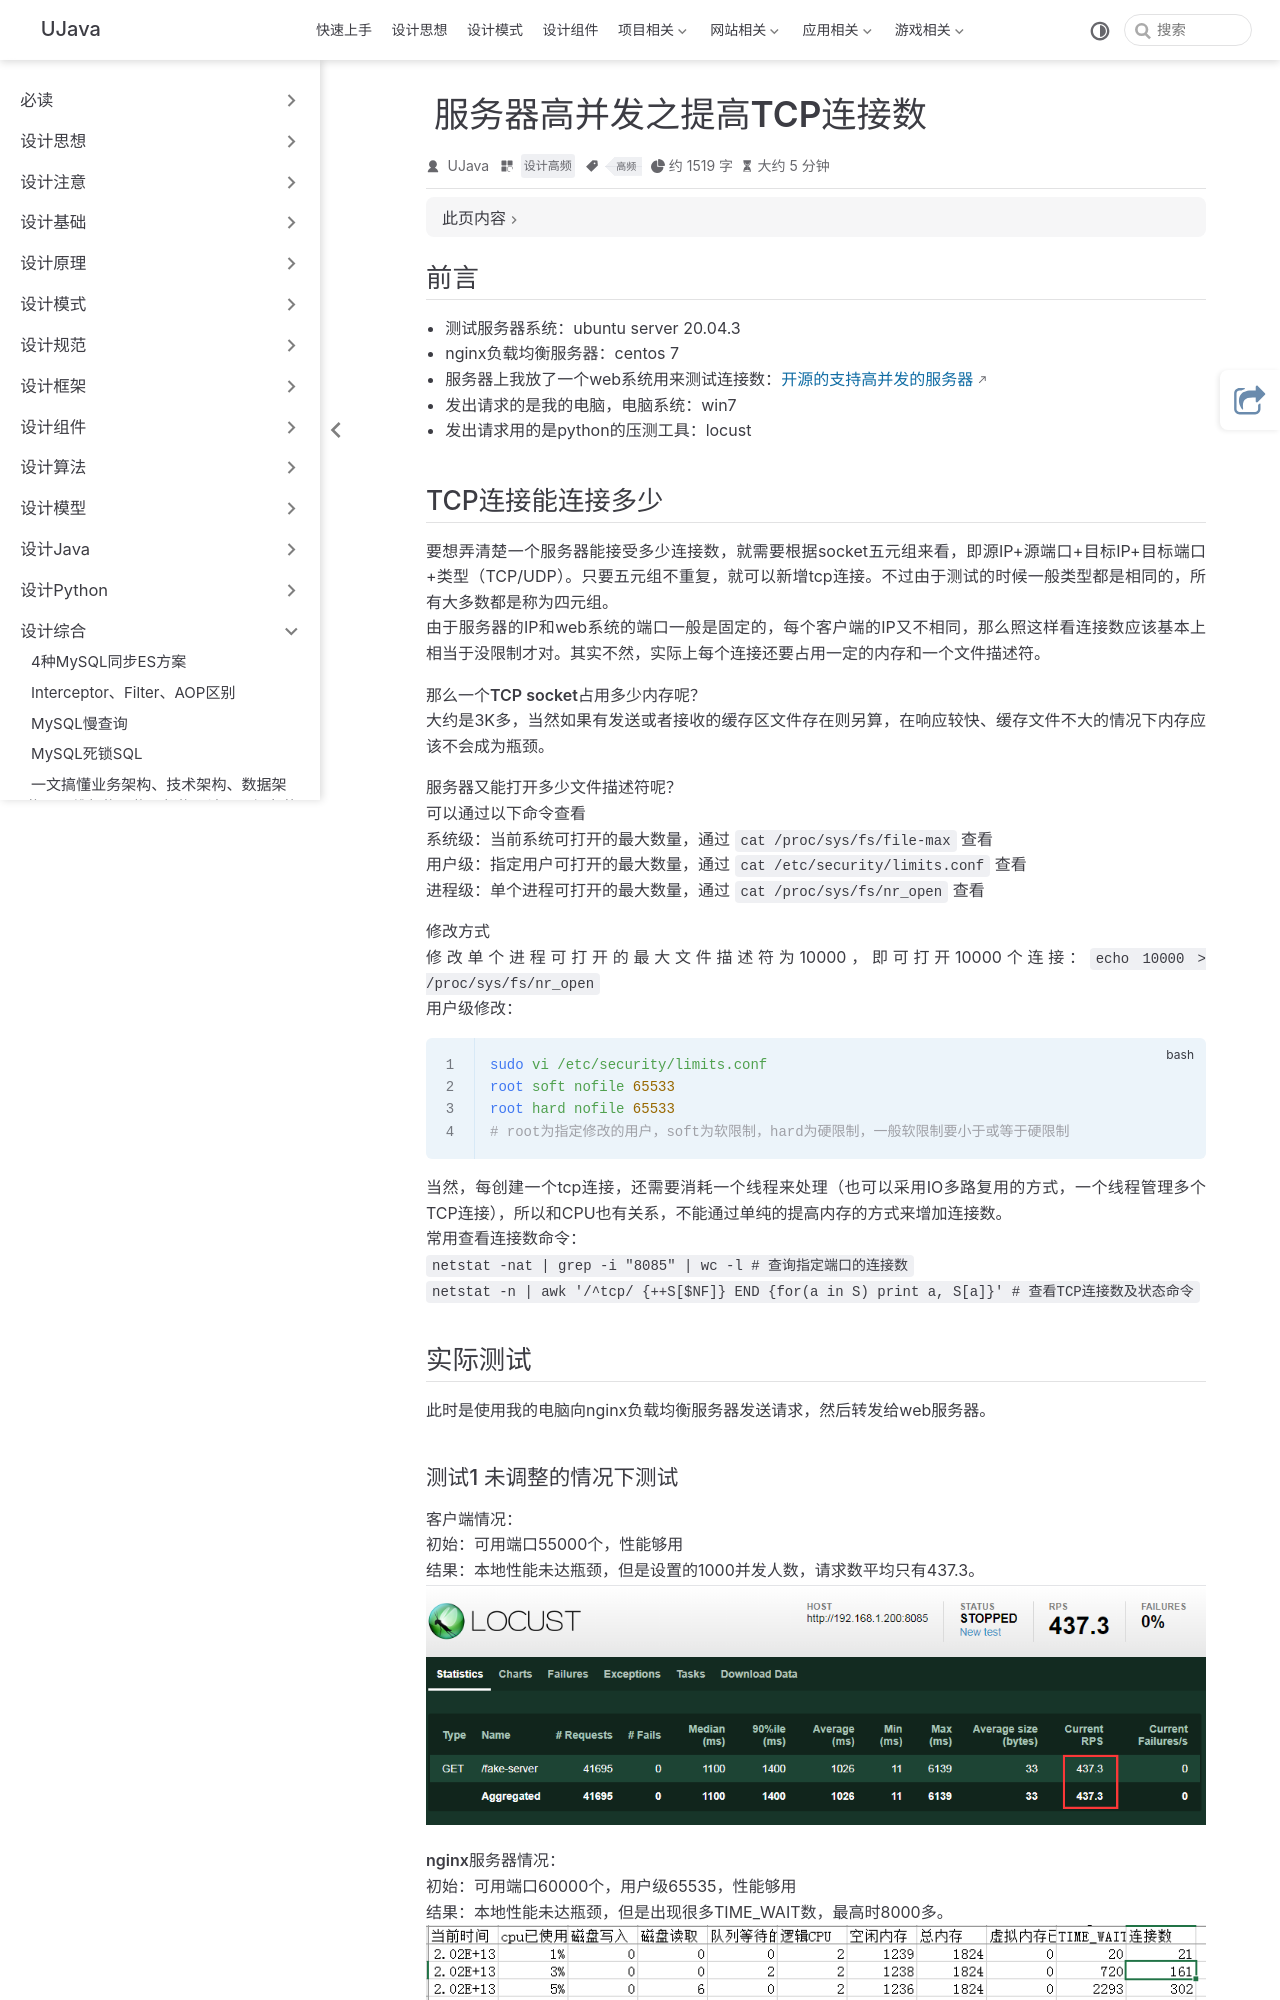

repository: yangchunjian/ujava · page: synthesis/tcpcount.html · generator: jekyll

---
title: 服务器高并发之提高TCP连接数
icon: laptop-code
category:
  - 设计高频
tag:
  - 高频
---

## 前言

- 测试服务器系统：ubuntu server 20.04.3
- nginx负载均衡服务器：centos 7
- 服务器上我放了一个web系统用来测试连接数：[开源的支持高并发的服务器](https://github.com/yedf/handy)
- 发出请求的是我的电脑，电脑系统：win7
- 发出请求用的是python的压测工具：locust

## TCP连接能连接多少

要想弄清楚一个服务器能接受多少连接数，就需要根据socket五元组来看，即源IP+源端口+目标IP+目标端口+类型（TCP/UDP）。只要五元组不重复，就可以新增tcp连接。不过由于测试的时候一般类型都是相同的，所有大多数都是称为四元组。  
由于服务器的IP和web系统的端口一般是固定的，每个客户端的IP又不相同，那么照这样看连接数应该基本上相当于没限制才对。其实不然，实际上每个连接还要占用一定的内存和一个文件描述符。

**那么一个TCP socket占用多少内存呢？**  
大约是3K多，当然如果有发送或者接收的缓存区文件存在则另算，在响应较快、缓存文件不大的情况下内存应该不会成为瓶颈。

**服务器又能打开多少文件描述符呢？**  
可以通过以下命令查看  
系统级：当前系统可打开的最大数量，通过 `cat /proc/sys/fs/file-max` 查看  
用户级：指定用户可打开的最大数量，通过 `cat /etc/security/limits.conf` 查看  
进程级：单个进程可打开的最大数量，通过 `cat /proc/sys/fs/nr_open` 查看

修改方式  
修改单个进程可打开的最大文件描述符为10000，即可打开10000个连接：`echo 10000 > /proc/sys/fs/nr_open`  
用户级修改：

```bash
sudo vi /etc/security/limits.conf
root soft nofile 65533
root hard nofile 65533
# root为指定修改的用户，soft为软限制，hard为硬限制，一般软限制要小于或等于硬限制
```

当然，每创建一个tcp连接，还需要消耗一个线程来处理（也可以采用IO多路复用的方式，一个线程管理多个TCP连接），所以和CPU也有关系，不能通过单纯的提高内存的方式来增加连接数。  
常用查看连接数命令：  
`netstat -nat | grep -i "8085" | wc -l # 查询指定端口的连接数`  
`netstat -n | awk '/^tcp/ {++S[$NF]} END {for(a in S) print a, S[a]}' # 查看TCP连接数及状态命令`

## 实际测试

此时是使用我的电脑向nginx负载均衡服务器发送请求，然后转发给web服务器。
